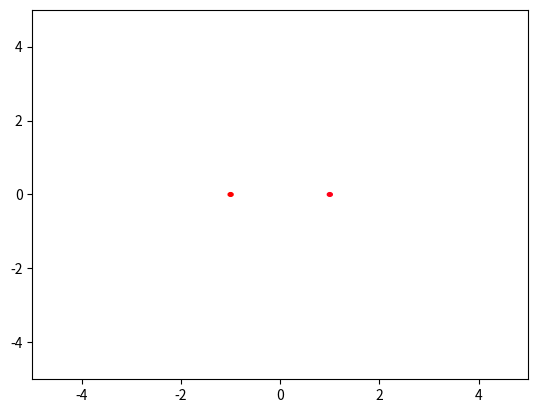

This figure's Python source:
import sys
import numpy as np
import matplotlib.pyplot as plt
from matplotlib.patches import Circle
from matplotlib.animation import Animation


class SpringSystem:

    # Init setup.
    def __init__(self, m=1, g=0, L=1, KD=0, NP=1):
        self.m = m
        self.g = g
        self.L = L
        self.KD = KD
        self.NP = NP * 2
        self.particles = np.array([[0 for x in range(2)] for y in range(self.NP)])
        xpos = 1
        for i in range(self.NP):

            ypos = 0
            if (i % 2) == 0:
                xpos = (i + 1) * L
                self.particles[i][0] = xpos
            else:
                self.particles[i][0] = -xpos

        fx = np.array([0 for x in range(NP)])
        fy = np.array([m * g for y in range(NP)])
        fsum = np.array([[0 for x in range(2)] for y in range(NP)])
        #for i in range(NP):
            #self.particles[i] = self.particles[i] - (fsum[i][:] * dt) / 2




particlesystem = SpringSystem()


# Figure

def get_cmap(n, name='hsv'):
    # Returns color after index
    return plt.cm.get_cmap(name, n)


fig = plt.figure()
ax = fig.add_subplot(111)
cmap = get_cmap(particlesystem.NP)
for xpos, ypos in particlesystem.particles:
    ax.add_artist(Circle((xpos, ypos), 0.05, color=cmap(xpos)))
ax.set_xlim(-5, 5)
ax.set_ylim(-5, 5)
plt.show()
